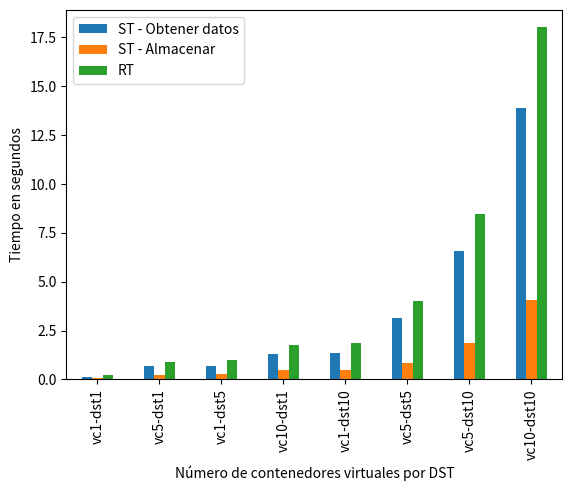

The matplotlib source for this figure:
from os import error
import numpy as np
import matplotlib.pyplot as plt
from matplotlib import rc
import pandas as pd

#pinkBars = getData
#orangeBars = representation
#blueBars = store 



#vc1-dst1 . vc5-dst1 . vc1-dst5 . vc10-dst1 . vc1-dst10 . vc5-dst5 . vc5-dst10 . vc10-dst10

##################################
#MemApp
"""plotdata = pd.DataFrame({
    'ST - Obtener datos': [0.139677008,1.115425539,1.208801985,2.630154848,2.873927332,6.246092782,12.27381982,26.19203892],
    'ST - Almacenar': [0.066992683,0.532629013,0.484360218,1.278212078,1.3016387242,3.089240109,5.018638227,9.973927461],
    'RT': [0.207736929,1.650381517,1.695852041,3.911986828,4.179668904,9.348770444,17.33143288,36.22780551]
    }, 
    index=['vc1-dst1','vc5-dst1','vc1-dst5','vc10-dst1','vc1-dst10','vc5-dst5','vc5-dst10','vc10-dst10']
)"""

"""plotdata = pd.DataFrame({
    'ST - Representación': [0.000483274,0.002326965,0.002293109,0.003123999,0.004102848,0.013437553,0.038974829,0.061839132]
    }, 
    index=['vc1-dst1','vc5-dst1','vc1-dst5','vc10-dst1','vc1-dst10','vc5-dst5','vc5-dst10','vc10-dst10']
)"""
###################################

##################################
#FsApp
"""plotdata = pd.DataFrame({
    'ST - Obtener datos': [0.133762836,0.724690199,0.694983006,1.523810239,1.643810287,3.574916508,7.347380925,14.88786628],
    'ST - Almacenar': [0.084852934,0.158522129,0.229831696,0.357281726,0.387452982,1.219157423,2.768481934,4.898342653],
    'RT': [0.21942091,0.885175705,0.926190853,1.883674697,2.034446006,4.799695275,10.13778829,20.21234183]
    }, 
    index=['vc1-dst1','vc5-dst1','vc1-dst5','vc10-dst1','vc1-dst10','vc5-dst5','vc5-dst10','vc10-dst10']
)"""

plotdata = pd.DataFrame({
    'ST - Representación': [0.000439882,0.001382828,0.001105547,0.002582732,0.003182737,0.005621344,0.021925428,0.0426132899]
    }, 
    index=['vc1-dst1','vc5-dst1','vc1-dst5','vc10-dst1','vc1-dst10','vc5-dst5','vc5-dst10','vc10-dst10']
)
###################################

##################################
#NetApp
"""plotdata = pd.DataFrame({
    'ST - Obtener datos': [0.131305933,0.688092947,0.762892008,1.426185733,1.481376329,3.734823012,8.001298745,13.10352887],
    'ST - Almacenar': [0.084852934,0.242475033,0.408089876,0.514939883,0.578739238,2.160479283,4.856827492,8.029382427],
    'RT': [0.199519873,0.931838036,1.172472,1.943574236,2.063264439,5.902005482,12.87310922,21.16954078]
    }, 
    index=['vc1-dst1','vc5-dst1','vc1-dst5','vc10-dst1','vc1-dst10','vc5-dst5','vc5-dst10','vc10-dst10']
)"""

plotdata = pd.DataFrame({
    'ST - Representación': [0.000427961,0.00092411,0.001221895,0.00244862,0.003148872,0.006703187,0.014982983,0.036629482]
    }, 
    index=['vc1-dst1','vc5-dst1','vc1-dst5','vc10-dst1','vc1-dst10','vc5-dst5','vc5-dst10','vc10-dst10']
)
###################################

##################################
#CpuApp
"""plotdata = pd.DataFrame({
    'ST - Obtener datos': [0.135978937,0.793085098,0.737254143,1.729482034,1.982381035,4.001849573,7.017138233,14.17638402],
    'ST - Almacenar': [0.073806763,0.230095148,0.332326174,0.552482103,0.722432384,1.851608475,3.599283829,7.568240385],
    'RT': [0.210601091,1.024637938,1.071233034,2.28452038,2.708266171,5.86084147,10.63277699,21.77491924]
    }, 
    index=['vc1-dst1','vc5-dst1','vc1-dst5','vc10-dst1','vc1-dst10','vc5-dst5','vc5-dst10','vc10-dst10']
)"""

"""plotdata = pd.DataFrame({
    'ST - Representación': [0.000521898,0.001028061,0.001396656,0.002556243,0.003452752,0.007383422,0.016354924,0.030294839]
    }, 
    index=['vc1-dst1','vc5-dst1','vc1-dst5','vc10-dst1','vc1-dst10','vc5-dst5','vc5-dst10','vc10-dst10']
)"""
###################################

##################################
#ECG Sensors
plotdata = pd.DataFrame({
    'ST - Obtener datos': [0.14144206,0.681561708,0.687786341,1.295197964,1.350820383,3.155329466,6.582739139,13.89273823],
    'ST - Almacenar': [0.067327023,0.212248087,0.301664591,0.463975191,0.501837468,0.863109589,1.858202817,4.052619309],
    'RT': [0.209470987,0.895479918,0.990833044,1.762124062,1.859386229,4.024005175,8.462674857,18.00273948]
    }, 
    index=['vc1-dst1','vc5-dst1','vc1-dst5','vc10-dst1','vc1-dst10','vc5-dst5','vc5-dst10','vc10-dst10']
)

"""plotdata = pd.DataFrame({
    'ST - Representación': [0.000463247,0.001055956,0.00113225,0.002645969,0.006728378,0.005290985,0.021732901,0.057381936]
    }, 
    index=['vc1-dst1','vc5-dst1','vc1-dst5','vc10-dst1','vc1-dst10','vc5-dst5','vc5-dst10','vc10-dst10']
)"""
###################################

"""plotdata = pd.DataFrame({
    'ServiceTime-GetData': [0.14144206,0.681561708,1.295197964,2.67427516,6.032924929,13.67263891],
    'ServiceTime-StoreData': [0.067327023,0.212248087,0.463975191,0.947584629,1.821738192,3.84729382],
    'ResponseTime': [0.209470987,0.895479918,1.762124062,3.626260042,7.87044586,17.55722663]
    }, 
    index=['1','5','10','20','50','100']
)"""

"""plotdata = pd.DataFrame({
    'TiempoServicio-ObtenerDatos': [0.14144206,0.681561708,1.295197964,2.67427516,6.032924929,13.67263891],
    'TiempoServicio-AlmacenarDatos': [0.067327023,0.212248087,0.463975191,0.947584629,1.821738192,3.84729382],
    'TiempoRespuesta': [0.209470987,0.895479918,1.762124062,3.626260042,7.87044586,17.55722663]
    }, 
    index=['1','5','10','20','50','100']
)"""

"""plotdata = pd.DataFrame({
    'ServiceTime-Representation': [0.000463247,0.001055956,0.00113225,0.002645969,0.005290985,0.006728378,0.015782739,0.021732901,0.057381936]
    }, 
    index=["vc1-dst1","vc5-dst1","vc1-dst5","vc10-dst1","vc5-dst5","vc1-dst10","vc10-dst5","vc5-dst10","vc10-dst10"]
)"""

"""plotdata = pd.DataFrame({
    'TiempoServicio-Representación': [0.000463247,0.001055956,0.00113225,0.002645969,0.005290985,0.006728378,0.015782739,0.021732901,0.057381936]
    }, 
    index=["cv1-scv1","cv5-scv1","cv1-scv5","cv10-scv1","cv5-scv5","cv1-scv10","cv10-scv5","cv5-scv10","cv10-scv10"]
)"""

"""plotdata = pd.DataFrame({
    'ServiceTime-GetData': [0.872714996],
    'ServiceTime-StoreData': [0.334915161],
    'ServiceTime-Representation': [0.002938986],
    'ResponseTime': [1.210872889]
    }, 
    index=["vc3-s2"]
)"""

#data = (1,0,0,0,0,0,0,0,0,0,0,0,0,0,0,0,0,0,0,0,0,0,0,0,1,0,0,0,0,0,0,0,0,0,0,0,1,0,0,0,0,0,0,0,0,0,0,0)

"""data = (0.176,0.176,0.176,0.176,0.176,0.176,0.176,0.176,0.176,0.176,0.176,0.176,0.176,0.176,0.176,0.176,0.176,0.045,0.176,0.176,0.176,0.176,0.176,0.176,0.176,0.176,0.176,0.176,0.045,0.045,0.045,0.045,0.045,0.045,0.045,0.045,0.045,0.176,0.176,0.176,0.045,0.045,0.045,0.045,1.119,1.119,1.119,1.119)"""
"""
ind = np.arange(len(data))  # the x locations for the groups
width = 0.20  # the width of the bars
fig, ax = plt.subplots(figsize=(13,5))
rects1 = ax.bar(ind - width/2, data, width)
#plt.yticks((0,1))
ax.set_xlabel("Requests to DST", fontsize=13)
#ax.set_ylabel('Kilobits received', fontsize=13)
ax.set_xticks(ind)
#x.legend()

fig.tight_layout()"""



plotdata.plot(kind="bar")
plt.xlabel("Número de contenedores virtuales por DST")
plt.ylabel("Tiempo en segundos")

"""plotdata.plot(kind="bar")
plt.xlabel("Number of virtual containers per DST")
plt.ylabel("Time in seconds")"""

# Show graphic
plt.savefig('build-ecgapp.pdf',bbox_inches='tight')
#fig = plt.subplots(figsize=(13,5))

#plt.subplots(figsize=(13,5))
#plt.show()
#plt.show()